Run: headless pygame with SDL's dummy video driver; simulated clock (each Clock.tick advances the game by its frame time, no real sleeping); random seed 0; keys injected as events and as key.get_pressed() state; no mouse input.
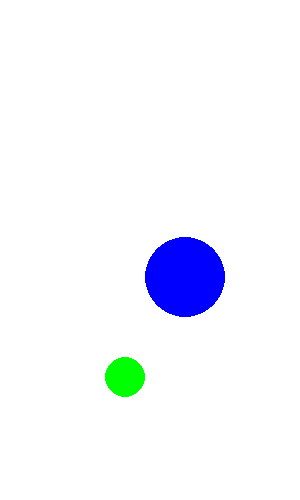
Frame 1 of 4 · flips 1–60 · no input
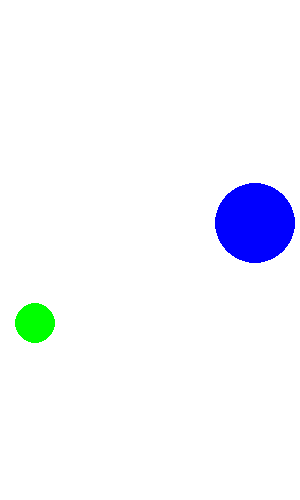
Frame 2 of 4 · flips 61–180 · tapped SPACE, RETURN · held RIGHT (→), D
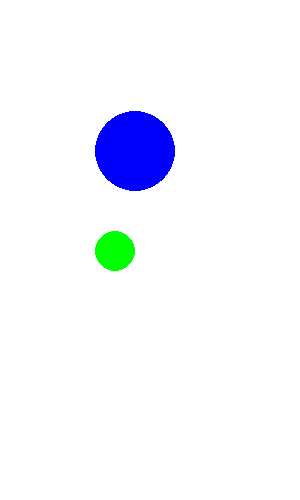
Frame 3 of 4 · flips 181–300 · held DOWN (↓), S
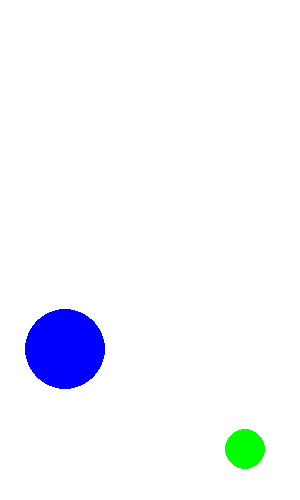
Frame 4 of 4 · flips 301–420 · held LEFT (←), A, UP (↑), W

The pygame program that drew these frames:

import pygame as pg

WHITE = (255,255,255)
BLACK = (0,0,0)
RED = (255,0,0)
GREEN = (0,255,0)
BLUE = (0,0,255)

# Definerer størrelsen på pygame-vinduet:
WIDTH = 300
HEIGHT = 500
SIZE = (WIDTH, HEIGHT)

# Definerer Frames Per Second:
FPS = 60

# Start opp PyGame:
pg.init()
# Lag en klokke:
clock = pg.time.Clock()
# Start PyGame vinduet:
screen = pg.display.set_mode(SIZE)



class Ball:

    def __init__(self, farge, radius, x, y, dx, dy):
        self.farge = farge
        self.radius = radius
        self.x = x
        self.y = y
        self.dx = dx 
        self.dy = dy

    def tegn(self, screen):
        pg.draw.circle(screen, self.farge, (self.x, self.y), self.radius)

    def oppdater(self):
        self.x += self.dx 
        self.y += self.dy
        # Sjekk om vi kolliderer i veggen:
        # Hvis vi gjør det, så snu retning på dx/dy
        if self.x < self.radius or self.x > WIDTH - self.radius:
            self.dx = -self.dx
        if self.y < self.radius or self.y > HEIGHT - self.radius:
            self.dy = -self.dy

    def kollisjon(self, ball):
        x_avst_kvadrat = (self.x - ball.x)**2
        y_avst_kvadrat = (self.y - ball.y)**2
        avst_mellom_ballene = (x_avst_kvadrat + y_avst_kvadrat)**0.5
        if (avst_mellom_ballene < self.radius + ball.radius):
            # Snu alle retningene:
            self.dx = -self.dx
            self.dy = -self.dy
            ball.dx = -ball.dx
            ball.dy = -ball.dy

ball1 = Ball(farge=BLUE, radius=40, x=50, y=100, dx=5, dy=3)
ball2 = Ball(farge=GREEN, radius=20, x=200, y=200, dx=-5, dy=3)


running = True
while running:

    # Sjekk om brukeren avslutter vinduet:
    for event in pg.event.get():
        if event.type == pg.QUIT:
            running = False

    # Klokka sørger for rett hastighet (ut i fra FPS):
    clock.tick(FPS)
    screen.fill(WHITE)

    # Tegn ballen:
    ball1.tegn(screen)
    ball2.tegn(screen)
    # Flytt ballen:
    ball1.oppdater()
    ball2.oppdater()

    # Sjekk om ballene kolliderer:
    ball1.kollisjon(ball2)

    # Oppdater skjermen for å vise endringene:
    pg.display.update()

# Brukeren har avsluttet programmet, game-loopen er ferdig. Avslutt pygame:
pg.quit()
